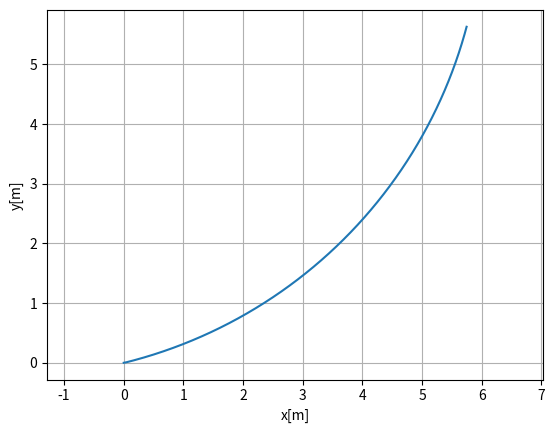
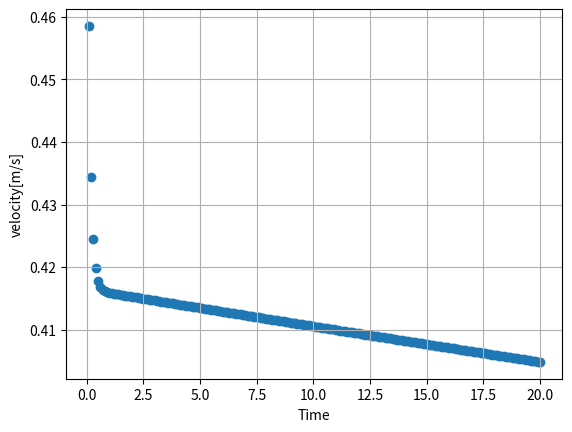

These figures' Python source, in order:
'''
Description: file content
Author: [email redacted]
[redacted]
Date: 2022-01-20 20:40:21
'''

import math
import scipy.linalg as la
from numpy import fromiter

L = 4  # [m]
Lr = L / 2.0  # [m]
Lf = L - Lr
Cf = 1600.0 * 2.0  # N/rad
Cr = 1700.0 * 2.0  # N/rad
Iz = 1500 * 8  # kg * m^2 =  m_front * l_f^2 + m_rear * l_r^2
M = 1500.0 # kg

class DynamicsModel(object):

    def __init__(self, x=0.0, y=0.0, yaw=0.0, vx=0.01, vy=0.0, omega=0.0):
        self.x = x
        self.y = y
        self.yaw = yaw
        self.vx = vx
        self.vy = vy
        self.omega = omega


    def update_state(self, a, delta, dt=0.1):
        self.x = self.x + self.vx * math.cos(self.yaw) * dt - self.vy * math.sin(self.yaw) * dt
        self.y = self.y + self.vx * math.sin(self.yaw) * dt + self.vy * math.cos(self.yaw) * dt
        self.yaw = self.yaw + self.omega * dt
        Ffy = -Cf * math.atan2(((self.vy + Lf * self.omega) / self.vx - delta), 1.0)
        Fry = -Cr * math.atan2((self.vy - Lr * self.omega) / self.vx, 1.0)
        
        self.vx = self.vx + (a - Ffy * math.sin(delta) / M + self.vy * self.omega) * dt

        self.vy = self.vy + (Fry / M + Ffy * math.cos(delta) / M - self.vx * self.omega) * dt
        self.omega = self.omega + (Ffy * Lf * math.cos(delta) - Fry * Lr) / Iz * dt
        return self

    def get_state(self):
        return self.x, self.y, self.yaw, self.v



def set_AB(vx, dt):
    """[summary]
    Args:
        A，B :  X = Ax + Bu
        vx ([type]): [车辆x方向速度]

    --------
        0   1                                  0                           0
    A = 0   -(cf + cr) / (m*vx)                (cf + cr) / m               (-cf * lf + cr * lr) / (m * vx)
        0   0                                  0                           1
        0   -(cf * lf - cr * lr) / (Iz * vx)   (cf * lf - cr * lr) / Iz    -(cf *lf^2 + cr * lr^2) / (Iz * vx)
    --------
        0  
        cf / m
    B = 0
        (cf * lf) / Iz
    --------
    """

    A = np.zeros((4, 4), dtype=np.float64)
    B = np.zeros((4, 1), dtype=np.float64)

    A[0][1] = 1
    
    A[1][1] = -(Cf + Cr) / (M * vx)
    A[1][2] = (Cf + Cr) / M
    A[1][3] = (-Cf * Lf + Cr * Lr) / (M * vx)

    # A[1][1] -= -(Cf + Cr) / (M * vx)
    # A[1][2] -= (Cf + Cr) / M
    # A[1][3] -= (-Cf * Lf + Cr * Lr) / (M * vx)


    A[2][3] = 1
    
    A[3][1] = -(Cf * Lf - Cr * Lr) / (Iz * vx)
    A[3][2] = (Cf * Lf - Cr * Lr) / Iz
    A[3][3] = -(Cf * Lf * Lf + Cr * Lr * Lr) / ( Iz * vx)

    # A[3][1] -= -(Cf * Lf - Cr * Lr) / (Iz * vx)
    # A[3][2] -= (Cf * Lf - Cr * Lr) / Iz
    # A[3][3] -= -(Cf * Lf * Lf + Cr * Lr * Lr) / ( Iz * vx)

    B[1][0] = Cf / M
    B[3][0] = Cf * Lf / Iz

    # B[1][0] -= Cf / M
    # B[3][0] -= Cf * Lf / Iz


    """
    离散变化 https://baike.baidu.com/item/%E5%8F%8C%E7%BA%BF%E6%80%A7%E5%8F%98%E6%8D%A2/19123826?fr=aladdin
    Ad = (1 + A*T/2) / (1 - A*T/2)
    """
    # I = np.eye(4, dtype=np.float64)
    # Ad = (I + A * dt / 2) @ la.inv( I - A* dt / 2 )
    # Bd = B * dt


    return A * dt, B * dt

class TempModel(object):
    def __init__(self, x=0.0, y=0.0, yaw=0.0, vx=0.01, vy=0.0, omega=0.0):
        self.x = x
        self.y = y
        self.yaw = yaw
        self.vx = vx
        self.vy = vy
        self.omega = omega
        self.state_vec = np.zeros((4, 1), dtype=np.float64)
        self.state_vec[0] = self.y
        self.state_vec[1] = self.vy
        self.state_vec[2] = self.yaw
        self.state_vec[3] = self.omega

    def update_state(self, a, delta, dt=0.1):
        
        A, B = set_AB(self.vx, dt)
        self.x = self.x + self.vx * math.cos(self.yaw) * dt - self.vy * math.sin(self.yaw) * dt
        self.state_vec = A @ self.state_vec + B * delta
        self.vx = self.vx + a*dt
        self.yaw = self.state_vec[2]
        self.y = self.state_vec[0]
        self.vy = self.state_vec[1]
        
        return self

    def get_state(self):
        return self.x, self.y, self.yaw, self.v


if __name__ == '__main__':
    print("start Kinematic Bicycle model simulation")
    import matplotlib.pyplot as plt
    import numpy as np

    T = 200
    a = [0] * T
    a[0] = 5
    delta = [math.radians(30)] * T
    #  print(a, delta)
    
    state = DynamicsModel()
    # state = TempModel(vx=1)
    # state.vx = 1
    x = []
    y = []
    yaw = []
    vx, vy = [], []
    time = []
    t = 0.0
    dt = 0.1  # [s]
    for (ai, di) in zip(a, delta):
        t = t + dt
        state.update_state(ai, di)
        x.append(state.x)
        y.append(state.y)
        yaw.append(state.yaw)
        vx.append(state.vx)
        vy.append(state.vy)
        time.append(t)

    flg, ax = plt.subplots(1)
    plt.plot(x, y)
    plt.xlabel("x[m]")
    plt.ylabel("y[m]")
    plt.axis("equal")
    plt.grid(True)

    flg, ax = plt.subplots(1)
    plt.scatter(time, np.array(vx) )
    plt.xlabel("Time")
    plt.ylabel("velocity[m/s]")
    plt.grid(True)

    #  flg, ax = plt.subplots(1)
    #  plt.plot([math.degrees(ibeta) for ibeta in beta])
    #  plt.grid(True)

    plt.show()